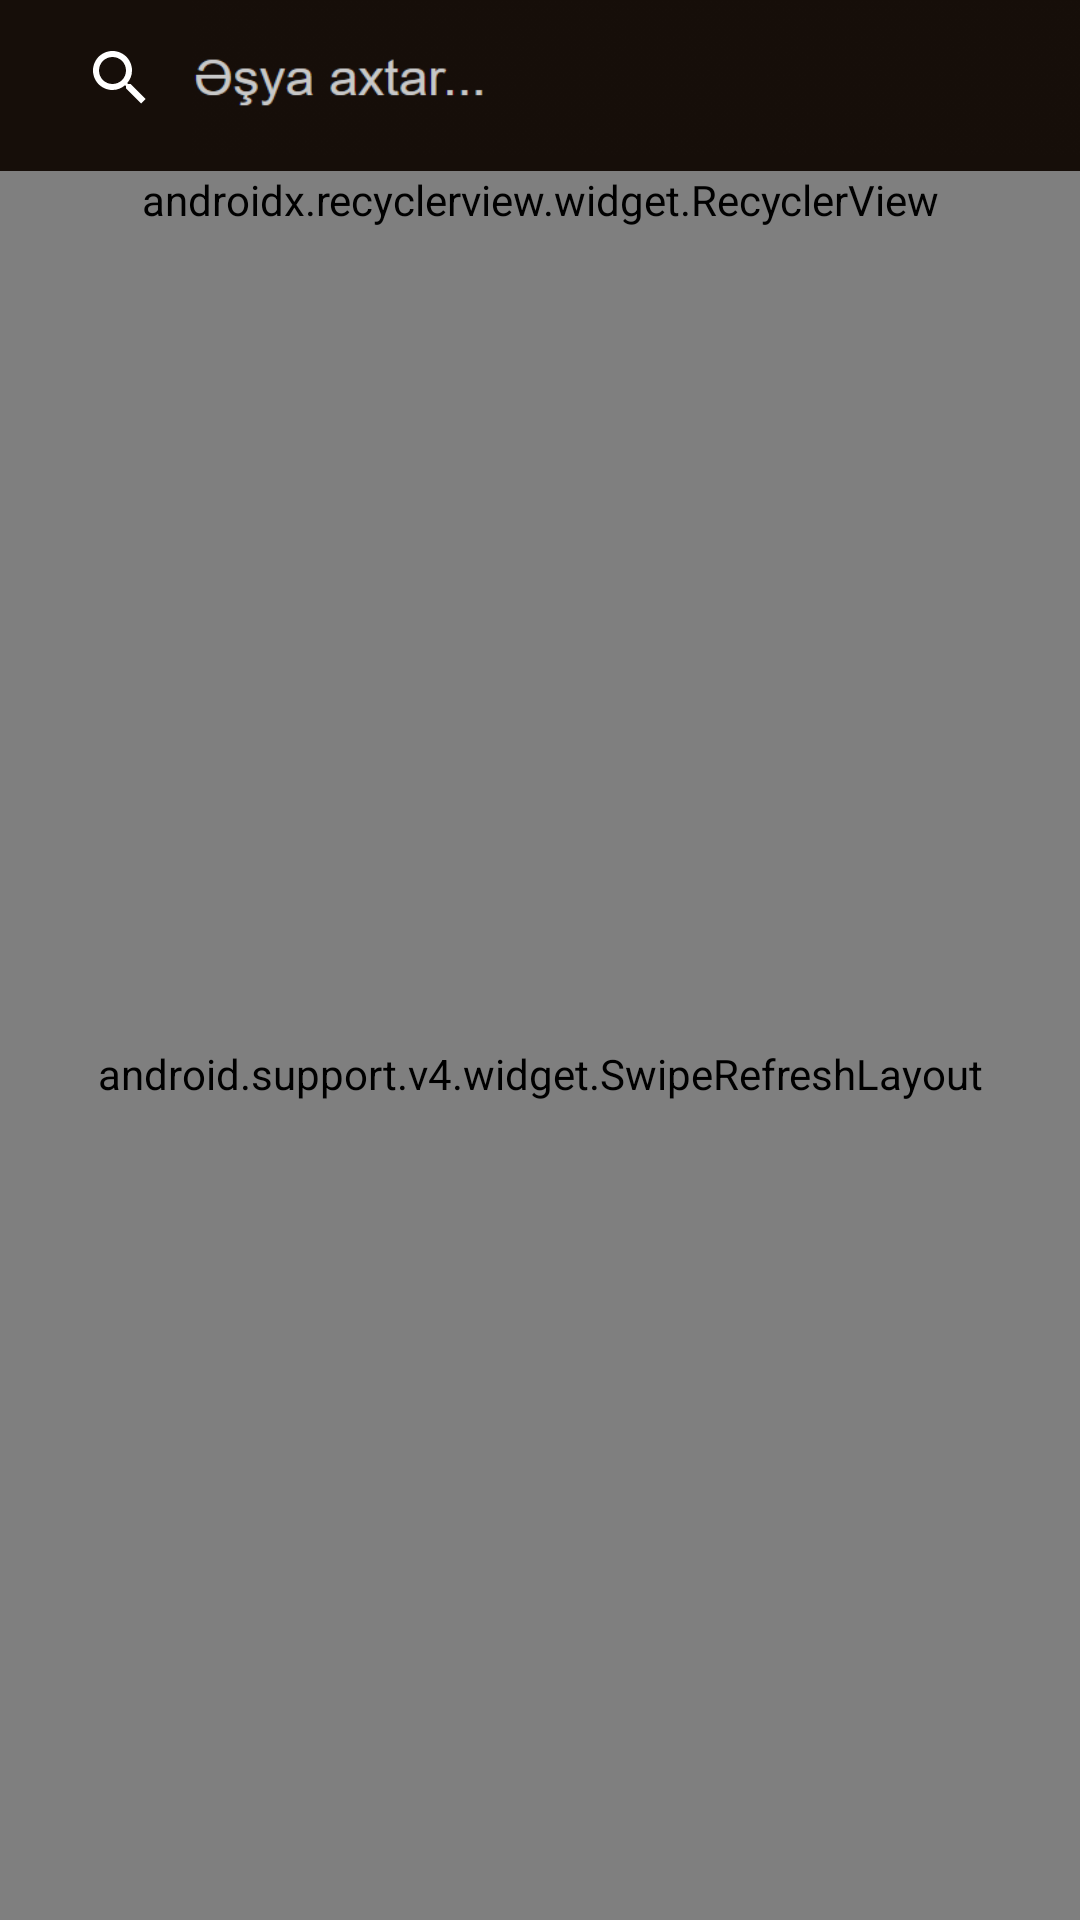

The Android layout XML behind this screen, and the referenced resources:
<!-- AndroidManifest.xml: application theme AppTheme -->
<!-- res/layout/fragment_home_fragment.xml -->
<LinearLayout xmlns:android="http://schemas.android.com/apk/res/android"
    xmlns:app="http://schemas.android.com/apk/res-auto"
    xmlns:tools="http://schemas.android.com/tools"
    android:id="@+id/linear_home"
    android:layout_width="match_parent"
    android:layout_height="match_parent"
    android:background="@color/my_black_2"
    android:orientation="vertical"
    tools:context="com.example.user.fragments.Home_fragment">


    <LinearLayout
        android:id="@+id/linear"
        android:layout_width="match_parent"
        android:layout_height="52dp"
        android:background="@mipmap/search_back"
        android:orientation="horizontal"
        tools:layout_editor_absoluteY="-4dp">


        <android.support.v7.widget.Toolbar
            android:id="@+id/toolbar_home"
            android:layout_width="wrap_content"
            android:layout_height="match_parent"
            android:background="@color/my_black_2"
            android:minHeight="?attr/actionBarSize"
            android:theme="?attr/actionBarTheme">

            <SearchView
                android:id="@+id/searchView_home"
                android:layout_width="wrap_content"
                android:layout_height="match_parent"
                android:background="@color/my_black_2"
                android:clickable="false"
                android:queryHint="Əşya axtar..."
                app:iconifiedByDefault="false">

            </SearchView>

        </android.support.v7.widget.Toolbar>

    </LinearLayout>

    <LinearLayout
        android:layout_width="match_parent"
        android:layout_height="wrap_content"
        android:layout_alignParentStart="true"
        android:layout_alignParentTop="true"
        android:orientation="horizontal">

        <android.support.v7.widget.RecyclerView
            android:id="@+id/recyclerType"
            android:layout_width="match_parent"
            android:layout_height="match_parent"
            android:layout_marginTop="5dp"
            android:orientation="horizontal"
            app:layoutManager="android.support.v7.widget.LinearLayoutManager" />
    </LinearLayout>

    <android.support.v4.widget.SwipeRefreshLayout
        android:id="@+id/swipe_up_home"
        android:layout_width="match_parent"
        android:layout_height="match_parent"
        android:descendantFocusability="blocksDescendants">

        <GridView
            android:id="@+id/gridView_Alladver"
            android:layout_width="match_parent"
            android:layout_height="wrap_content"
            android:numColumns="2" />

    </android.support.v4.widget.SwipeRefreshLayout>

</LinearLayout>
<!-- resources referenced by this layout -->
<resources>
  <color name="my_black_2">#160e09</color>
  <!-- mipmap search_back: png bitmap (mipmap-mdpi, 5112 bytes) -->
  <style name="AppTheme" parent="Theme.AppCompat.Light.DarkActionBar">
          
          <item name="colorPrimary">@color/colorPrimary</item>
          <item name="colorPrimaryDark">@color/colorPrimaryDark</item>
          <item name="colorAccent">@color/colorAccent</item>
      </style>
  <color name="colorPrimary">#008577</color>
  <color name="colorPrimaryDark">#00574B</color>
  <color name="colorAccent">#e710ff</color>
</resources>
